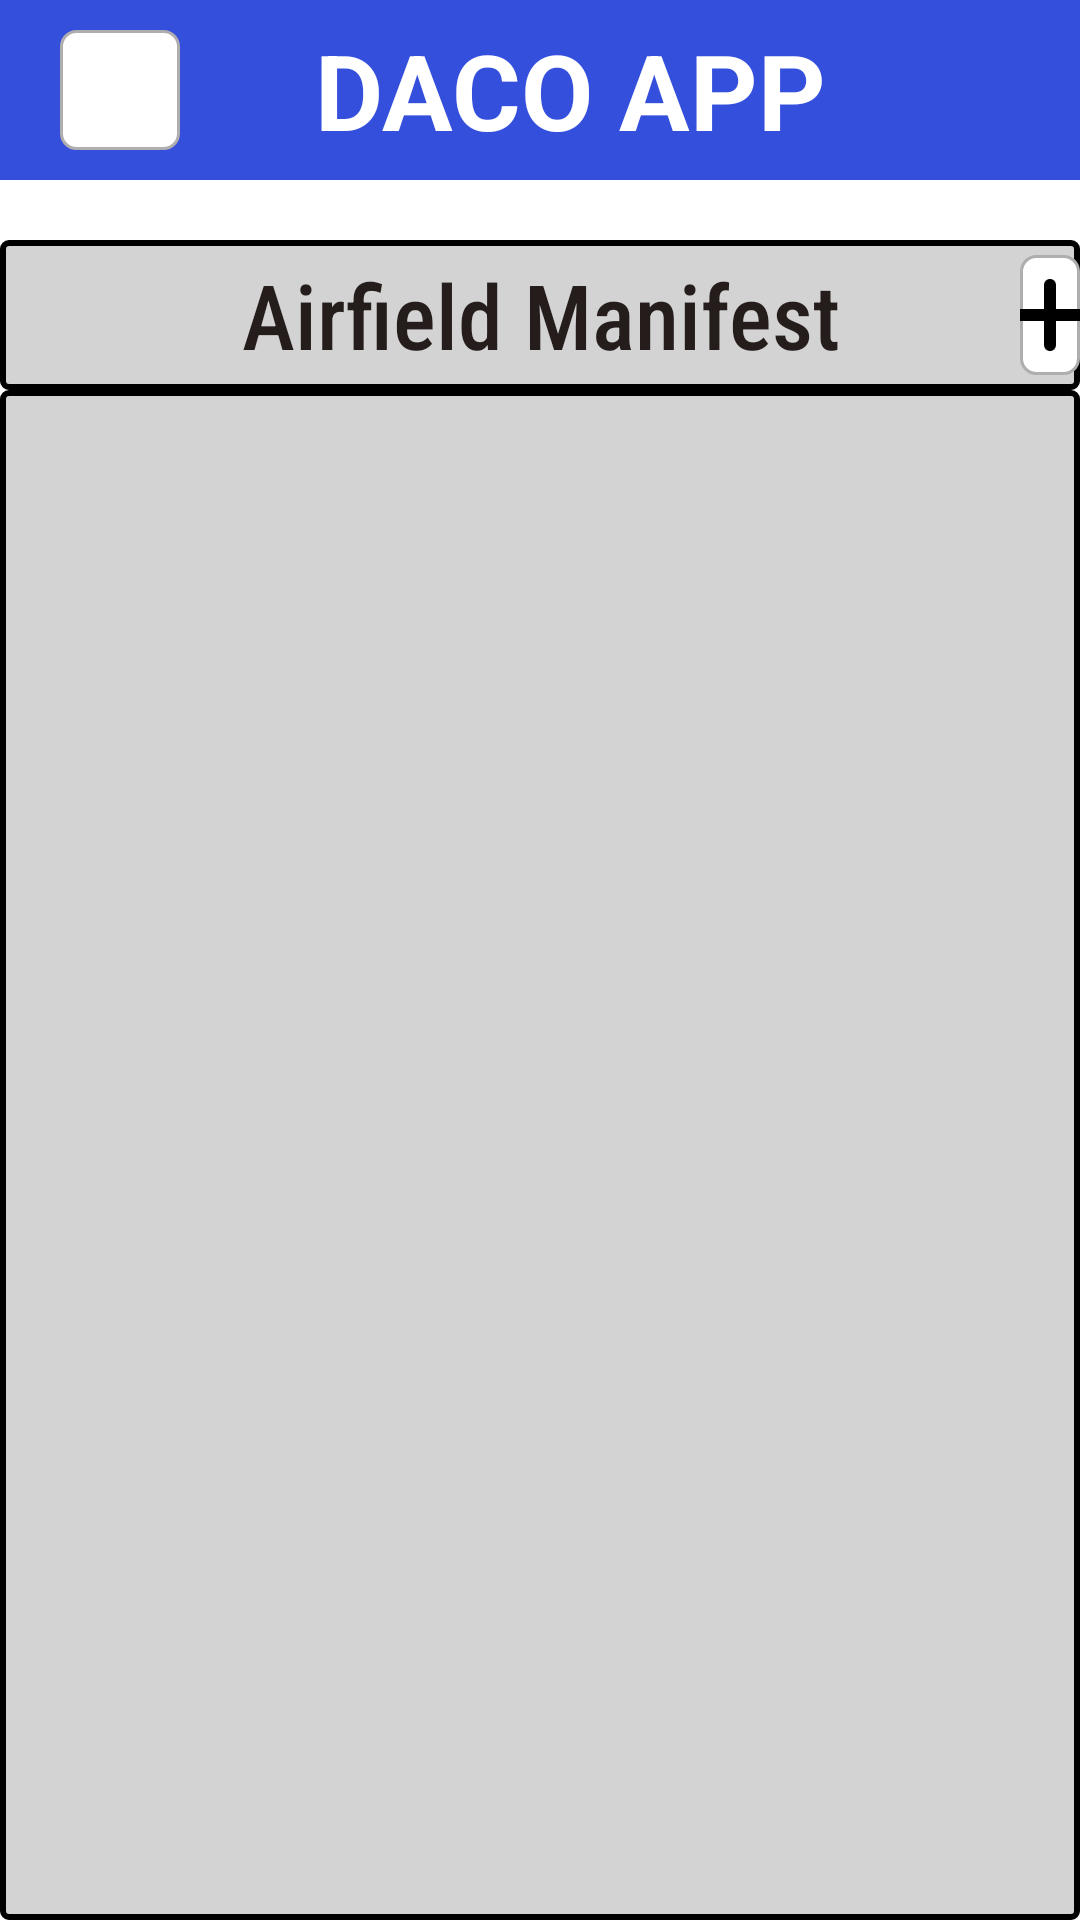

Here is an Android app screen rendered from its layout file. Give the layout XML and the strings, colors and styles it references.
<!-- AndroidManifest.xml: application theme Theme.Daco -->
<!-- res/layout/activity_planes_manifest.xml -->
<?xml version="1.0" encoding="utf-8"?>
<RelativeLayout xmlns:android="http://schemas.android.com/apk/res/android"
    xmlns:tools="http://schemas.android.com/tools"
    android:layout_width="match_parent"
    android:layout_height="match_parent"
    tools:context=".PlanesActivity">

    <RelativeLayout
        android:id="@+id/menu_search_panel"
        android:layout_width="match_parent"
        android:layout_height="wrap_content"
        android:background="@color/_bg_App_color">

        <TextView
            android:id="@+id/login"
            android:layout_width="360dp"
            android:layout_height="60dp"
            android:layout_marginStart="20dp"
            android:fontFamily="sans-serif"
            android:gravity="center"
            android:text="@string/daco_app_string"
            android:textColor="@color/white"
            android:textSize="35sp"
            android:textStyle="bold" />

        <LinearLayout
            android:layout_width="40dp"
            android:layout_height="40dp"
            android:layout_marginStart="20dp"
            android:layout_marginTop="10dp"
            android:gravity="center_horizontal|center_vertical"
            android:orientation="vertical"
            android:background="@drawable/edit_box_shape">

            <ImageView android:id="@+id/menu_icon"
                android:src="@drawable/menu_bar_icon"
                android:layout_width="30dp"
                android:layout_height="30dp" />
        </LinearLayout>

        <LinearLayout
            android:layout_width="40dp"
            android:layout_height="40dp"
            android:layout_marginStart="350dp"
            android:layout_marginTop="10dp"
            android:gravity="center_horizontal|center_vertical"
            android:orientation="vertical">

            <ImageView android:id="@+id/search_icon"
                android:src="@drawable/searching_icon"
                android:layout_width="30dp"
                android:layout_height="30dp" />
        </LinearLayout>
    </RelativeLayout>

    <RelativeLayout
        android:layout_width="match_parent"
        android:layout_height="wrap_content"
        android:layout_marginTop="80dp"
        android:background="@drawable/rectangle_shape">

        <TextView android:id="@+id/airfield_manifest"
            android:fontFamily="sans-serif-condensed-medium"
            android:layout_gravity="center_horizontal|center"
            android:gravity="center"
            android:textSize="30sp"
            android:textColor="@color/design_default_color_primary"
            android:layout_centerHorizontal="true"
            android:layout_width="300dp"
            android:layout_height="50dp"
            android:text="@string/airfield_manifest_string"
            />

        <LinearLayout
            android:layout_width="40dp"
            android:layout_height="40dp"
            android:layout_marginStart="340dp"
            android:layout_marginTop="5dp"
            android:gravity="center_horizontal|center_vertical"
            android:orientation="vertical"
            android:background="@drawable/edit_box_shape">

            <ImageView android:id="@+id/add_plane"
                android:src="@drawable/add_icon"
                android:contentDescription="@string/AddPlane"
                android:layout_width="30dp"
                android:layout_height="30dp" />
        </LinearLayout>
    </RelativeLayout>

    <RelativeLayout android:id="@+id/planes_view"
        android:layout_width="match_parent"
        android:layout_height="550dp"
        android:layout_marginTop="130dp"
        android:background="@drawable/rectangle_shape">
        <ListView
            android:id = "@+id/planes_list"
            android:layout_width = "match_parent"
            android:layout_height = "match_parent"
            android:divider="@color/text_color"
            android:dividerHeight="1sp" />
    </RelativeLayout>

    <Button
        android:id="@+id/missionBtn"
        android:layout_width="wrap_content"
        android:layout_height="wrap_content"
        android:layout_marginTop="700dp"
        android:layout_centerHorizontal="true"
        android:background="@drawable/loginbox_shape"
        android:fontFamily="sans-serif"
        android:text="@string/mission"
        android:textColor="@color/white"
        android:textSize="23sp"
        android:textStyle="bold"
        android:clickable="true"
        android:focusable="true"
        />

</RelativeLayout>
<!-- resources referenced by this layout -->
<resources>
  <color name="_bg_App_color">#354FDD</color>
  <color name="design_default_color_primary">#251C1C</color>
  <color name="text_color">#4E4C4C</color>
  <color name="white">#FFFFFFFF</color>
  <!-- drawable add_icon: png bitmap (drawable-v24, 790 bytes) -->
  <!-- drawable edit_box_shape (drawable) -->
  <?xml version="1.0" encoding="utf-8"?>
  <shape xmlns:android="http://schemas.android.com/apk/res/android">
      <corners android:radius="5dp" />
      <stroke android:color="#AFADAD" android:width="1dp" />
      <solid android:color="@color/white" />
  </shape>
  <!-- drawable loginbox_shape (drawable) -->
  <?xml version="1.0" encoding="utf-8"?>
  <shape xmlns:android="http://schemas.android.com/apk/res/android"
  	android:shape="rectangle" >
  	<corners android:radius="40dp" />
  	<stroke android:color="#000000" android:width="1dp" />
  	<solid android:color="@color/login_box_color" />
  </shape>
  <!-- drawable rectangle_shape (drawable) -->
  <?xml version="1.0" encoding="utf-8"?>
  <shape xmlns:android="http://schemas.android.com/apk/res/android"
      android:shape="rectangle" >
      <corners android:radius="2dp" />
      <stroke android:color="#000000" android:width="2dp" />
      <solid android:color="@color/rectangle_color" />
  </shape>
  <string name="AddPlane">add_plane</string>
  <string name="airfield_manifest_string">Airfield Manifest</string>
  <string name="daco_app_string">DACO APP</string>
  <string name="mission">Start Mission</string>
  <style name="Theme.Daco" parent="Theme.MaterialComponents.DayNight.NoActionBar">
          
          <item name="colorPrimary">@color/purple_500</item>
          <item name="colorPrimaryVariant">@color/purple_700</item>
          <item name="colorOnPrimary">@color/white</item>
          
          <item name="colorSecondary">@color/teal_200</item>
          <item name="colorSecondaryVariant">@color/teal_700</item>
          <item name="colorOnSecondary">@color/black</item>
          
          <item name="android:statusBarColor" tools:targetApi="l">?attr/colorPrimaryVariant</item>
          
      </style>
  <color name="login_box_color">#2E97E3</color>
  <color name="rectangle_color">#D3D3D3</color>
  <color name="purple_500">#FF6200EE</color>
  <color name="purple_700">#FF3700B3</color>
  <color name="teal_200">#FF03DAC5</color>
  <color name="teal_700">#FF018786</color>
  <color name="black">#FF000000</color>
</resources>
